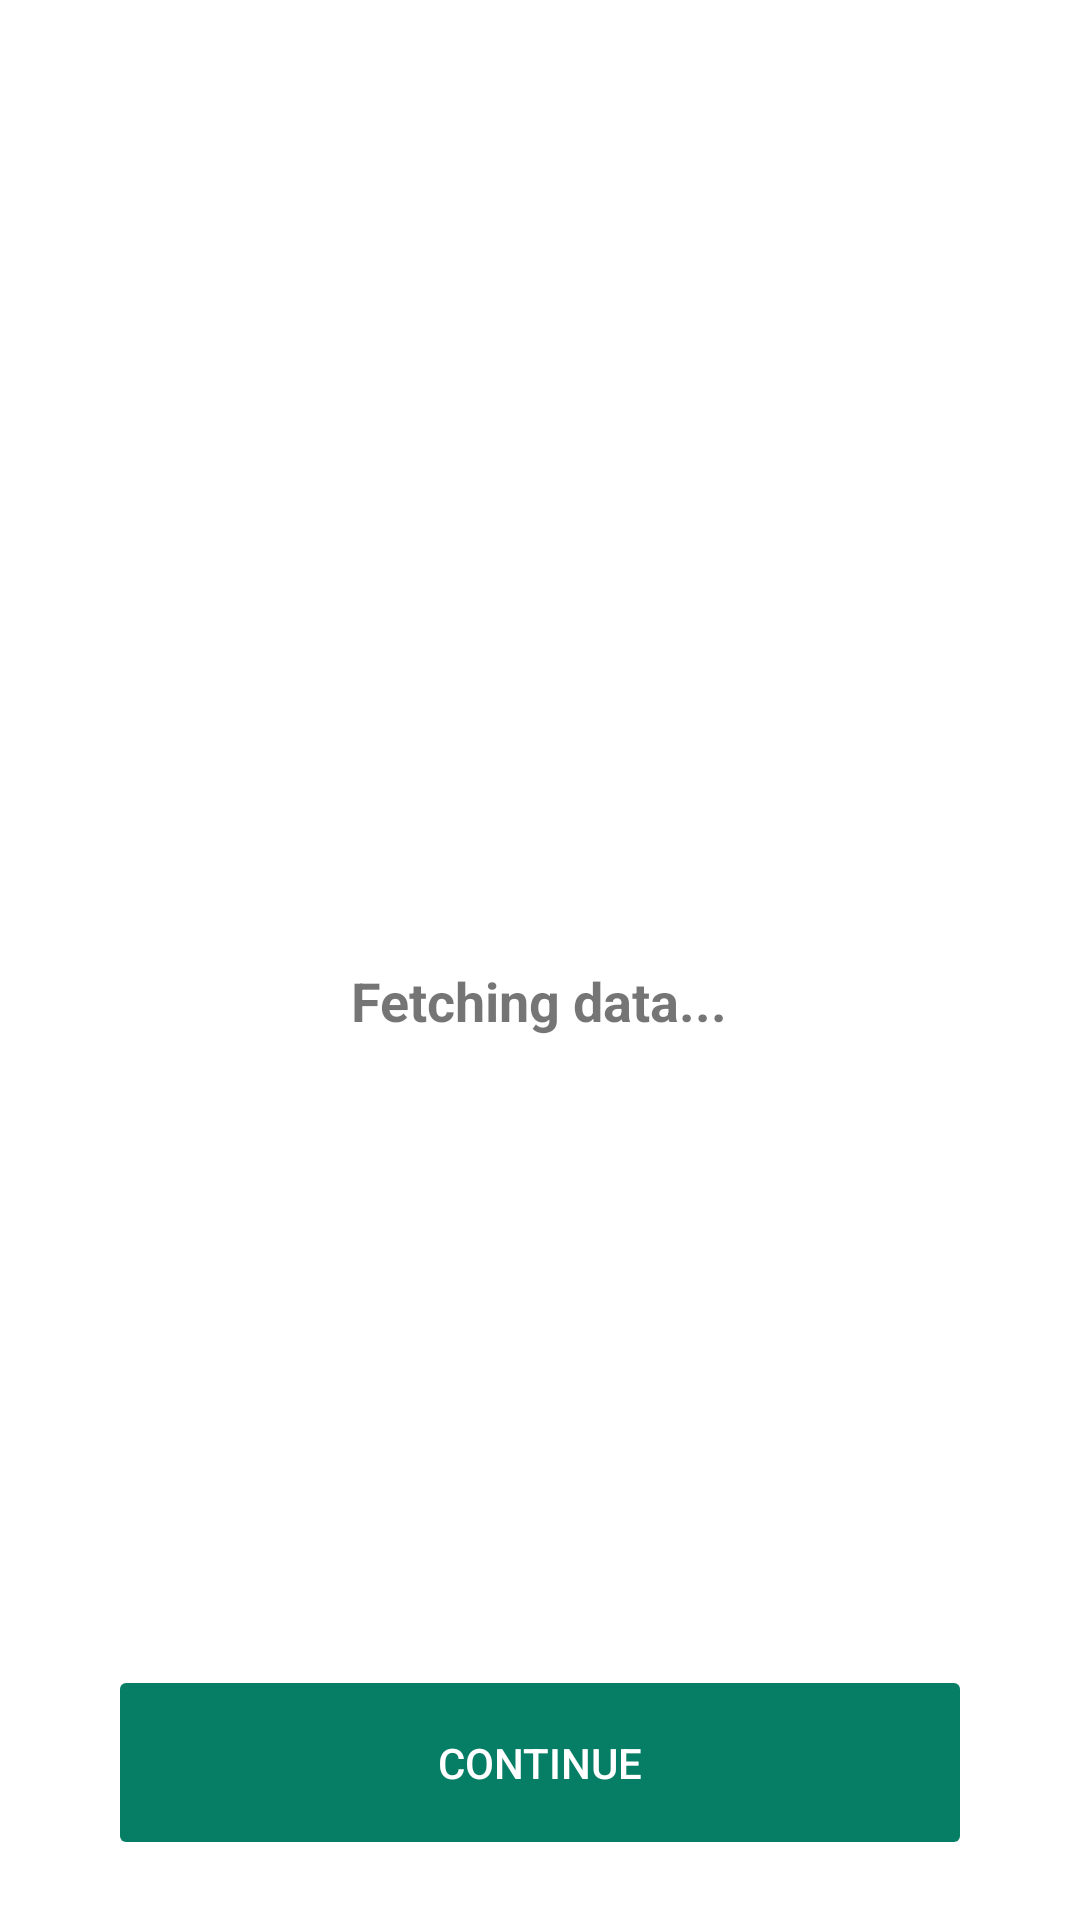

Produce the Android XML layout that renders to this screen, including the resource entries it uses.
<!-- AndroidManifest.xml: application theme AppTheme -->
<!-- res/layout/activity_fetchdata.xml -->
<?xml version="1.0" encoding="utf-8"?>
<androidx.constraintlayout.widget.ConstraintLayout
    xmlns:android="http://schemas.android.com/apk/res/android"
    xmlns:app="http://schemas.android.com/apk/res-auto"
    android:layout_width="match_parent"
    android:layout_height="match_parent"
    android:background="@android:color/white"
    android:fitsSystemWindows="true"
    android:padding="20dp">

    
    <androidx.constraintlayout.widget.Guideline
        android:id="@+id/guideline_center"
        android:layout_width="wrap_content"
        android:layout_height="wrap_content"
        android:orientation="vertical"
        app:layout_constraintGuide_percent="0.5" />

    
    <LinearLayout
        android:layout_width="0dp"
        android:layout_height="wrap_content"
        android:orientation="vertical"
        android:gravity="center_horizontal"
        app:layout_constraintTop_toTopOf="parent"
        app:layout_constraintBottom_toTopOf="@+id/continueButton"
        app:layout_constraintStart_toStartOf="parent"
        app:layout_constraintEnd_toEndOf="parent">

        
        <ProgressBar
            android:id="@+id/progressBar"
            style="?android:attr/progressBarStyleLarge"
            android:layout_width="wrap_content"
            android:layout_height="wrap_content"
            android:visibility="visible" />

        
        <TextView
            android:id="@+id/statusText"
            android:layout_width="wrap_content"
            android:layout_height="wrap_content"
            android:layout_marginTop="16dp"
            android:gravity="center"
            android:text="Fetching data..."
            android:textSize="18sp"
            android:textStyle="bold"
            android:visibility="visible" />

        
        <ImageView
            android:id="@+id/checkMarkImage"
            android:layout_width="100dp"
            android:layout_height="100dp"
            android:src="@drawable/ic_check_mark"
            android:visibility="gone"
            android:layout_marginTop="16dp" />

        
        <TextView
            android:id="@+id/doneText"
            android:layout_width="wrap_content"
            android:layout_height="wrap_content"
            android:layout_marginTop="16dp"
            android:text="All Data Fetch Completed"
            android:textColor="@color/textColor"
            android:textSize="18sp"
            android:textStyle="bold"
            android:visibility="gone" />
    </LinearLayout>

    
    <Button
        android:id="@+id/continueButton"
        android:layout_width="0dp"
        android:layout_height="65dp"
        android:backgroundTint="@color/mainColor"
        android:enabled="false"
        android:text="Continue"
        android:textColor="@color/white"
        app:cornerRadius="10dp"
        app:layout_constraintBottom_toBottomOf="parent"
        app:layout_constraintEnd_toEndOf="parent"
        app:layout_constraintStart_toStartOf="parent"
        app:layout_constraintWidth_percent="0.9" />

</androidx.constraintlayout.widget.ConstraintLayout>
<!-- resources referenced by this layout -->
<resources>
  <color name="mainColor">#FF067E65</color>
  <color name="textColor">#FF373435</color>
  <color name="white">#FFFFFFFF</color>
  <!-- drawable ic_check_mark (drawable) -->
  <vector xmlns:android="http://schemas.android.com/apk/res/android"
      android:width="100dp"
      android:height="100dp"
      android:viewportWidth="100"
      android:viewportHeight="100">
      
      <path
          android:fillColor="@color/mainColor"
          android:pathData="M50,50 m-50,0 a50,50 0 1,1 100,0 a50,50 0 1,1 -100,0" />
      
      <path
          android:fillColor="@android:color/white"
          android:pathData="M25,55 L40,70 75,35 70,30 40,60 30,50z" />
  </vector>
  <style name="AppTheme" parent="Theme.MaterialComponents.DayNight.NoActionBar">
          
          <item name="colorPrimary">@color/white</item>
          <item name="colorPrimaryVariant">@color/mainColor</item>
          <item name="colorOnPrimary">@color/mainColor</item>
          
          <item name="colorSecondary">@color/mainColor</item>
          <item name="colorSecondaryVariant">@color/mainColor</item>
          <item name="colorOnSecondary">@color/mainColor</item>
  
          
          <item name="android:statusBarColor">@android:color/transparent</item>
          <item name="android:navigationBarColor">@android:color/white</item>
  
          
          <item name="android:windowLightStatusBar">true</item>
  
          <item name="actionBarStyle">@style/CustomActionBar</item>
          <item name="toolbarStyle">@style/CustomToolbar</item>
  
          
      </style>
  <style name="CustomActionBar" parent="Widget.MaterialComponents.ActionBar.Solid">
          <item name="android:titleTextColor">@color/mainColor</item>
      </style>
  <style name="CustomToolbar" parent="Widget.MaterialComponents.Toolbar">
          <item name="titleTextColor">@color/mainColor</item>
      </style>
</resources>
